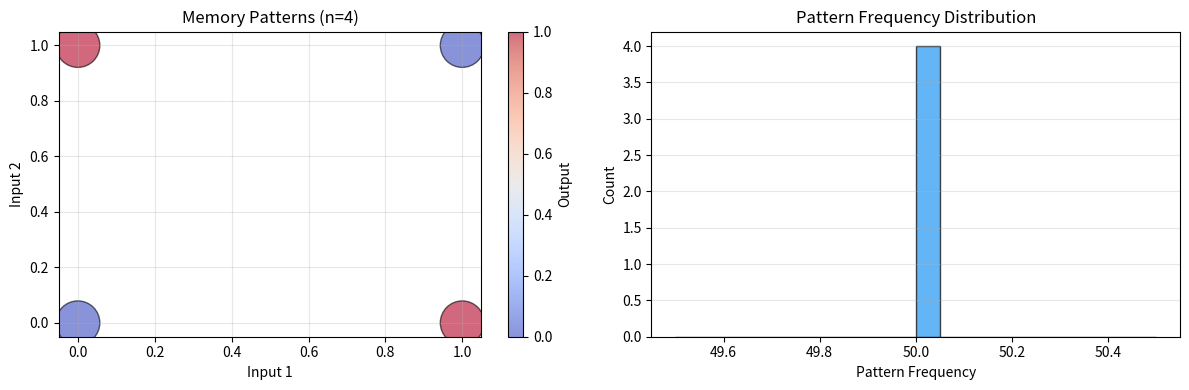

Python code for this plot:
"""
Memory Bank Neuron - A pattern-matching neuron with memory storage.

This neuron stores input-output patterns and learns by retrieving similar patterns
from memory when making predictions. It's inspired by memory networks and 
nearest-neighbor approaches, but with learnable similarity metrics.
"""

import numpy as np
from typing import Dict, List, Tuple, Optional
import matplotlib.pyplot as plt


class MemoryNeuron:
    """A neuron that learns and predicts using a pattern memory bank.
    
    Instead of just having weights, this neuron stores actual input-output patterns
    and uses similarity to make predictions. It's like a neural network that learns
    by remembering examples.
    """

    def __init__(
        self,
        n_inputs: int,
        memory_size: int = 100,
        learning_rate: float = 0.1,
        similarity_metric: str = "euclidean",
        rng: Optional[np.random.Generator] = None,
    ) -> None:
        """
        Initialize a Memory Neuron.
        
        Args:
            n_inputs: Number of input features
            memory_size: Maximum number of patterns to store
            learning_rate: How much to update pattern outputs during training
            similarity_metric: How to measure pattern similarity ("euclidean" or "cosine")
            rng: Random number generator for reproducibility
        """
        self.n_inputs = n_inputs
        self.memory_size = memory_size
        self.learning_rate = float(learning_rate)
        self.similarity_metric = similarity_metric
        self.rng = rng or np.random.default_rng()
        
        # Memory storage: list of (input_pattern, output_value, frequency)
        self.memory: List[Tuple[np.ndarray, float, int]] = []
        self.history: Dict[str, list] = {"loss": [], "memory_size": []}
        
        # Learn a scaling factor for similarity (helps with generalization)
        self.similarity_scale = 1.0

    def _compute_similarity(self, x1: np.ndarray, x2: np.ndarray) -> float:
        """Compute similarity between two patterns (0 to 1, where 1 = identical)."""
        if self.similarity_metric == "euclidean":
            dist = float(np.linalg.norm(x1 - x2))
            # Convert distance to similarity (Gaussian kernel)
            similarity = float(np.exp(-self.similarity_scale * dist ** 2))
        else:  # cosine
            norm1 = float(np.linalg.norm(x1))
            norm2 = float(np.linalg.norm(x2))
            if norm1 == 0 or norm2 == 0:
                similarity = 0.0
            else:
                similarity = float(np.dot(x1, x2) / (norm1 * norm2))
                similarity = (similarity + 1) / 2  # Normalize to [0, 1]
        return np.clip(similarity, 0.0, 1.0)

    def _find_similar_patterns(
        self, 
        x: np.ndarray, 
        k: int = 5
    ) -> List[Tuple[float, float, int]]:
        """Find k most similar patterns in memory.
        
        Returns list of (similarity, output, frequency) tuples.
        """
        if len(self.memory) == 0:
            return []
        
        similarities = []
        for pattern, output, freq in self.memory:
            sim = self._compute_similarity(x, pattern)
            similarities.append((sim, output, freq))
        
        # Sort by similarity (descending) and return top k
        similarities.sort(reverse=True)
        return similarities[:k]

    def forward(self, X: np.ndarray) -> np.ndarray:
        """Predict outputs using weighted sum of similar patterns in memory."""
        X = np.asarray(X, dtype=float)
        if X.ndim == 1:
            X = X.reshape(1, -1)
        if X.shape[1] != self.n_inputs:
            raise ValueError(f"Input must have shape (n_samples, {self.n_inputs})")
        
        predictions = []
        for x in X:
            similar = self._find_similar_patterns(x, k=min(5, len(self.memory)))
            
            if len(similar) == 0:
                # No memory yet, return random activation
                pred = float(self.rng.uniform(0, 1))
            else:
                # Weighted average of similar patterns (similarity = weight)
                total_sim = sum(sim for sim, _, _ in similar)
                if total_sim > 0:
                    weighted_output = sum(
                        sim * output for sim, output, _ in similar
                    ) / total_sim
                    pred = float(weighted_output)
                else:
                    pred = float(similar[0][1])  # Fallback to most similar
            
            predictions.append(pred)
        
        return np.array(predictions).squeeze()

    def predict_proba(self, X: np.ndarray) -> np.ndarray:
        """Return continuous predictions (already in [0, 1] for sigmoid-like)."""
        return self.forward(X)

    def predict_class(self, X: np.ndarray, threshold: float = 0.5) -> np.ndarray:
        """Convert continuous predictions to binary class."""
        proba = self.predict_proba(X)
        return (np.asarray(proba) >= float(threshold)).astype(int)

    def _add_to_memory(self, x: np.ndarray, y: float) -> None:
        """Add pattern to memory, checking for similar patterns first."""
        x = np.asarray(x, dtype=float).flatten()
        
        # Check if we already have a very similar pattern
        for i, (stored_x, stored_y, freq) in enumerate(self.memory):
            similarity = self._compute_similarity(x, stored_x)
            if similarity > 0.95:  # Found very similar pattern
                # Update the output (learning) and increase frequency
                new_y = stored_y + self.learning_rate * (y - stored_y)
                self.memory[i] = (stored_x, float(new_y), freq + 1)
                return
        
        # If memory is full, remove least used pattern
        if len(self.memory) >= self.memory_size:
            # Find pattern with lowest frequency * similarity to inputs
            min_score = float('inf')
            min_idx = 0
            for i, (pat, _, freq) in enumerate(self.memory):
                # Low frequency patterns are more likely to be removed
                if freq < min_score:
                    min_score = freq
                    min_idx = i
            self.memory.pop(min_idx)
        
        # Add new pattern
        self.memory.append((x.copy(), float(y), 1))

    def train_step(self, X: np.ndarray, y: np.ndarray) -> float:
        """Train on a batch of samples."""
        X = np.asarray(X, dtype=float)
        y = np.asarray(y, dtype=float)
        
        if X.ndim == 1:
            X = X.reshape(1, -1)
        if y.ndim == 0:
            y = y.reshape(1)
        if y.ndim == 1:
            y = y.reshape(-1)
        
        if X.shape[0] != y.shape[0]:
            raise ValueError("X and y must have same number of samples")
        
        # Store each pattern in memory
        for x_sample, y_sample in zip(X, y):
            self._add_to_memory(x_sample, y_sample)
        
        # Compute loss on this batch
        preds = self.forward(X)
        loss = float(np.mean((preds - y) ** 2))
        
        return loss

    def fit(
        self,
        training_data: Tuple[np.ndarray, np.ndarray],
        epochs: int = 100,
        batch_size: int = 4,
        shuffle: bool = True,
        verbose: bool = False,
    ) -> Dict[str, list]:
        """Train the memory neuron."""
        X_all, y_all = training_data
        X_all = np.asarray(X_all, dtype=float)
        y_all = np.asarray(y_all, dtype=float).reshape(-1)
        
        if X_all.ndim == 1:
            X_all = X_all.reshape(1, -1)
        if X_all.shape[0] != y_all.shape[0]:
            raise ValueError("X and y must have same number of samples")
        
        n_samples = X_all.shape[0]
        if batch_size <= 0 or batch_size > n_samples:
            batch_size = n_samples
        
        self.history = {"loss": [], "memory_size": []}
        
        for epoch in range(1, epochs + 1):
            if shuffle:
                idx = self.rng.permutation(n_samples)
                X_all = X_all[idx]
                y_all = y_all[idx]
            
            epoch_losses = []
            for start in range(0, n_samples, batch_size):
                Xb = X_all[start : start + batch_size]
                yb = y_all[start : start + batch_size]
                loss = self.train_step(Xb, yb)
                epoch_losses.append(loss)
            
            avg_loss = float(np.mean(epoch_losses))
            self.history["loss"].append(avg_loss)
            self.history["memory_size"].append(len(self.memory))
            
            if verbose and epoch % max(1, epochs // 10) == 0:
                print(f"Epoch {epoch}: loss={avg_loss:.6f}, memory={len(self.memory)}")
        
        return self.history

    def accuracy(self, X: np.ndarray, y_true: np.ndarray, threshold: float = 0.5) -> float:
        """Compute accuracy for binary classification."""
        y_true = np.asarray(y_true, dtype=float).reshape(-1)
        y_pred = self.predict_class(X, threshold)
        return float(np.mean(y_pred == y_true))

    def memory_info(self) -> Dict:
        """Get information about stored patterns."""
        if len(self.memory) == 0:
            return {"total_patterns": 0, "avg_frequency": 0}
        
        frequencies = [freq for _, _, freq in self.memory]
        return {
            "total_patterns": len(self.memory),
            "avg_frequency": float(np.mean(frequencies)),
            "max_frequency": int(np.max(frequencies)),
            "min_frequency": int(np.min(frequencies)),
        }


def visualize_memory(neuron: MemoryNeuron, save_path: Optional[str] = None):
    """Visualize the memory bank patterns."""
    if len(neuron.memory) == 0:
        print("Memory is empty!")
        return
    
    try:
        import matplotlib.pyplot as plt
    except ImportError:
        print("matplotlib required for visualization")
        return
    
    fig, axes = plt.subplots(1, 2, figsize=(12, 4))
    
    # Plot 1: Memory patterns in 2D (if n_inputs == 2)
    if neuron.n_inputs == 2:
        ax = axes[0]
        patterns = np.array([p[0] for p in neuron.memory])
        outputs = np.array([p[1] for p in neuron.memory])
        frequencies = np.array([p[2] for p in neuron.memory])
        
        scatter = ax.scatter(
            patterns[:, 0], patterns[:, 1], 
            c=outputs, s=frequencies*20, 
            cmap="coolwarm", alpha=0.6, edgecolors="black", lw=1
        )
        ax.set_xlabel("Input 1")
        ax.set_ylabel("Input 2")
        ax.set_title(f"Memory Patterns (n={len(neuron.memory)})")
        ax.grid(True, alpha=0.3)
        plt.colorbar(scatter, ax=ax, label="Output")
    else:
        # For higher dimensions, show first two dimensions
        ax = axes[0]
        patterns = np.array([p[0][:2] for p in neuron.memory])
        outputs = np.array([p[1] for p in neuron.memory])
        frequencies = np.array([p[2] for p in neuron.memory])
        
        scatter = ax.scatter(
            patterns[:, 0], patterns[:, 1],
            c=outputs, s=frequencies*20,
            cmap="coolwarm", alpha=0.6, edgecolors="black", lw=1
        )
        ax.set_xlabel("Dimension 1")
        ax.set_ylabel("Dimension 2")
        ax.set_title(f"Memory Patterns (first 2 dims, n={len(neuron.memory)})")
        ax.grid(True, alpha=0.3)
        plt.colorbar(scatter, ax=ax, label="Output")
    
    # Plot 2: Memory statistics
    ax = axes[1]
    frequencies = [freq for _, _, freq in neuron.memory]
    ax.hist(frequencies, bins=20, color="#2196F3", alpha=0.7, edgecolor="black")
    ax.set_xlabel("Pattern Frequency")
    ax.set_ylabel("Count")
    ax.set_title("Pattern Frequency Distribution")
    ax.grid(True, alpha=0.3, axis="y")
    
    plt.tight_layout()
    if save_path:
        fig.savefig(save_path, dpi=150, bbox_inches="tight")
    plt.show()


if __name__ == "__main__":
    # Test the memory neuron
    print("Testing Memory Neuron...")
    
    # Simple XOR-like problem
    X_train = np.array([
        [0.0, 0.0],
        [0.0, 1.0],
        [1.0, 0.0],
        [1.0, 1.0],
    ])
    y_train = np.array([0.0, 1.0, 1.0, 0.0])
    
    neuron = MemoryNeuron(n_inputs=2, memory_size=50, learning_rate=0.1)
    
    print("\nTraining...")
    history = neuron.fit((X_train, y_train), epochs=50, verbose=True)
    
    print("\nMemory Info:", neuron.memory_info())
    print("Predictions:", neuron.predict_proba(X_train))
    print("Predicted Classes:", neuron.predict_class(X_train))
    print("Accuracy:", neuron.accuracy(X_train, y_train))
    
    # Visualize
    print("\nVisualizing memory...")
    visualize_memory(neuron)
